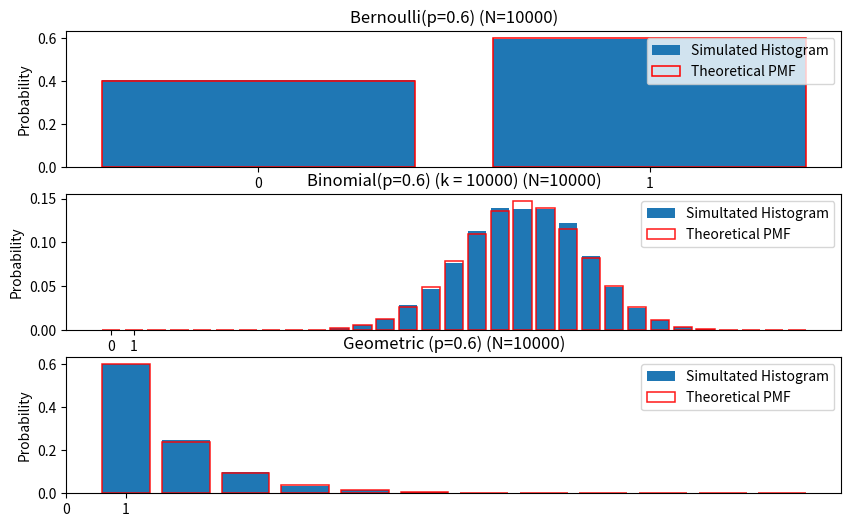

Here is the Python script that generated this plot:
import numpy as np
import matplotlib.pyplot as plt
from scipy.special import comb

def bernoulli(p, size):
    ev = np.random.random(size)
    return (ev < p).astype(np.int16)

def binomial(p, n, size):
    ev = np.random.random((size, n))
    return (ev < p).sum(axis = 1)

def geom(p, size):
    ev = np.random.random(size)
    return np.floor(np.log(1-ev)/np.log(1-p)) + 1

def pmf_bernoulli(k, p):
    k = np.asarray(k)
    return (k == 1)*p + (k == 0)*(1 - p)

def pmf_binomial(k, n, p): return comb(n,k).astype(np.int64) * (p**k) * ((1-p)**(n-k))
def pmf_geometric(k, p):   return (1-p)**(k-1) * p

def main():
    _, ax = plt.subplots(3, figsize=(10, 6))
    N = 10_000
    p = 0.6

    # bernoulli

    data_b = bernoulli(p, N)

    bins_b = [-0.5, 0.5, 1.5]
    ax[0].hist(data_b, bins=bins_b, density=True, label='Simulated Histogram', rwidth=0.8, align='mid')

    k_b = np.array([0.0, 1.0])
    pmf_b = pmf_bernoulli(k_b, p)
    ax[0].bar(k_b, pmf_b,
              width=0.8,
              color='none',
              edgecolor='red',
              linewidth=1.1,
              label='Theoretical PMF')
    ax[0].set_title(f'Bernoulli(p={p}) (N={N})')
    ax[0].set_xticks([0, 1])
    ax[0].set_ylabel('Probability')
    ax[0].legend()

    # binomial
    n = 30
    data_bin = binomial(p, n, N)
    bins_bin = np.arange(-0.5, n + 1.5, 1)

    ax[1].hist(data_bin, bins=bins_bin, density=True, label="Simultated Histogram", rwidth=0.8, align='mid')

    k_bin = np.arange(0, n + 1)
    pmf_bin = pmf_binomial(k_bin, n, p)


    ax[1].bar(k_bin, pmf_bin,
              width=0.8,
              color='none',
              edgecolor='red',
              linewidth=1.1,
              alpha=0.9,
              label='Theoretical PMF')
    ax[1].set_title(f'Binomial(p={p}) (k = {N}) (N={N})')
    ax[1].set_xticks([0, 1])
    ax[1].set_ylabel('Probability')
    ax[1].legend()

    # geometric

    data_g = geom(p, N)

    plot_max = int(np.max(data_g))
    plot_max = min(plot_max, 30) # cap
    geom_bin = np.arange(0.5, plot_max + 1.5, 1)

    ax[2].hist(data_g, bins=geom_bin, density=True, label="Simultated Histogram", rwidth=0.8, align='mid')

    k_geom = np.arange(1, plot_max + 2)
    pmf_geom = pmf_geometric(k_geom, p)

    ax[2].bar(k_geom, pmf_geom,
              width=0.8,
              color='none',
              edgecolor='red',
              linewidth=1.1,
              alpha=0.9,
              label='Theoretical PMF')
    ax[2].set_title(f'Geometric (p={p}) (N={N})')
    ax[2].set_xticks([0, 1])
    ax[2].set_ylabel('Probability')
    ax[2].legend()

    plt.show()
    # plt.savefig('./imgs/1.svg')


if __name__ == '__main__':
    main()